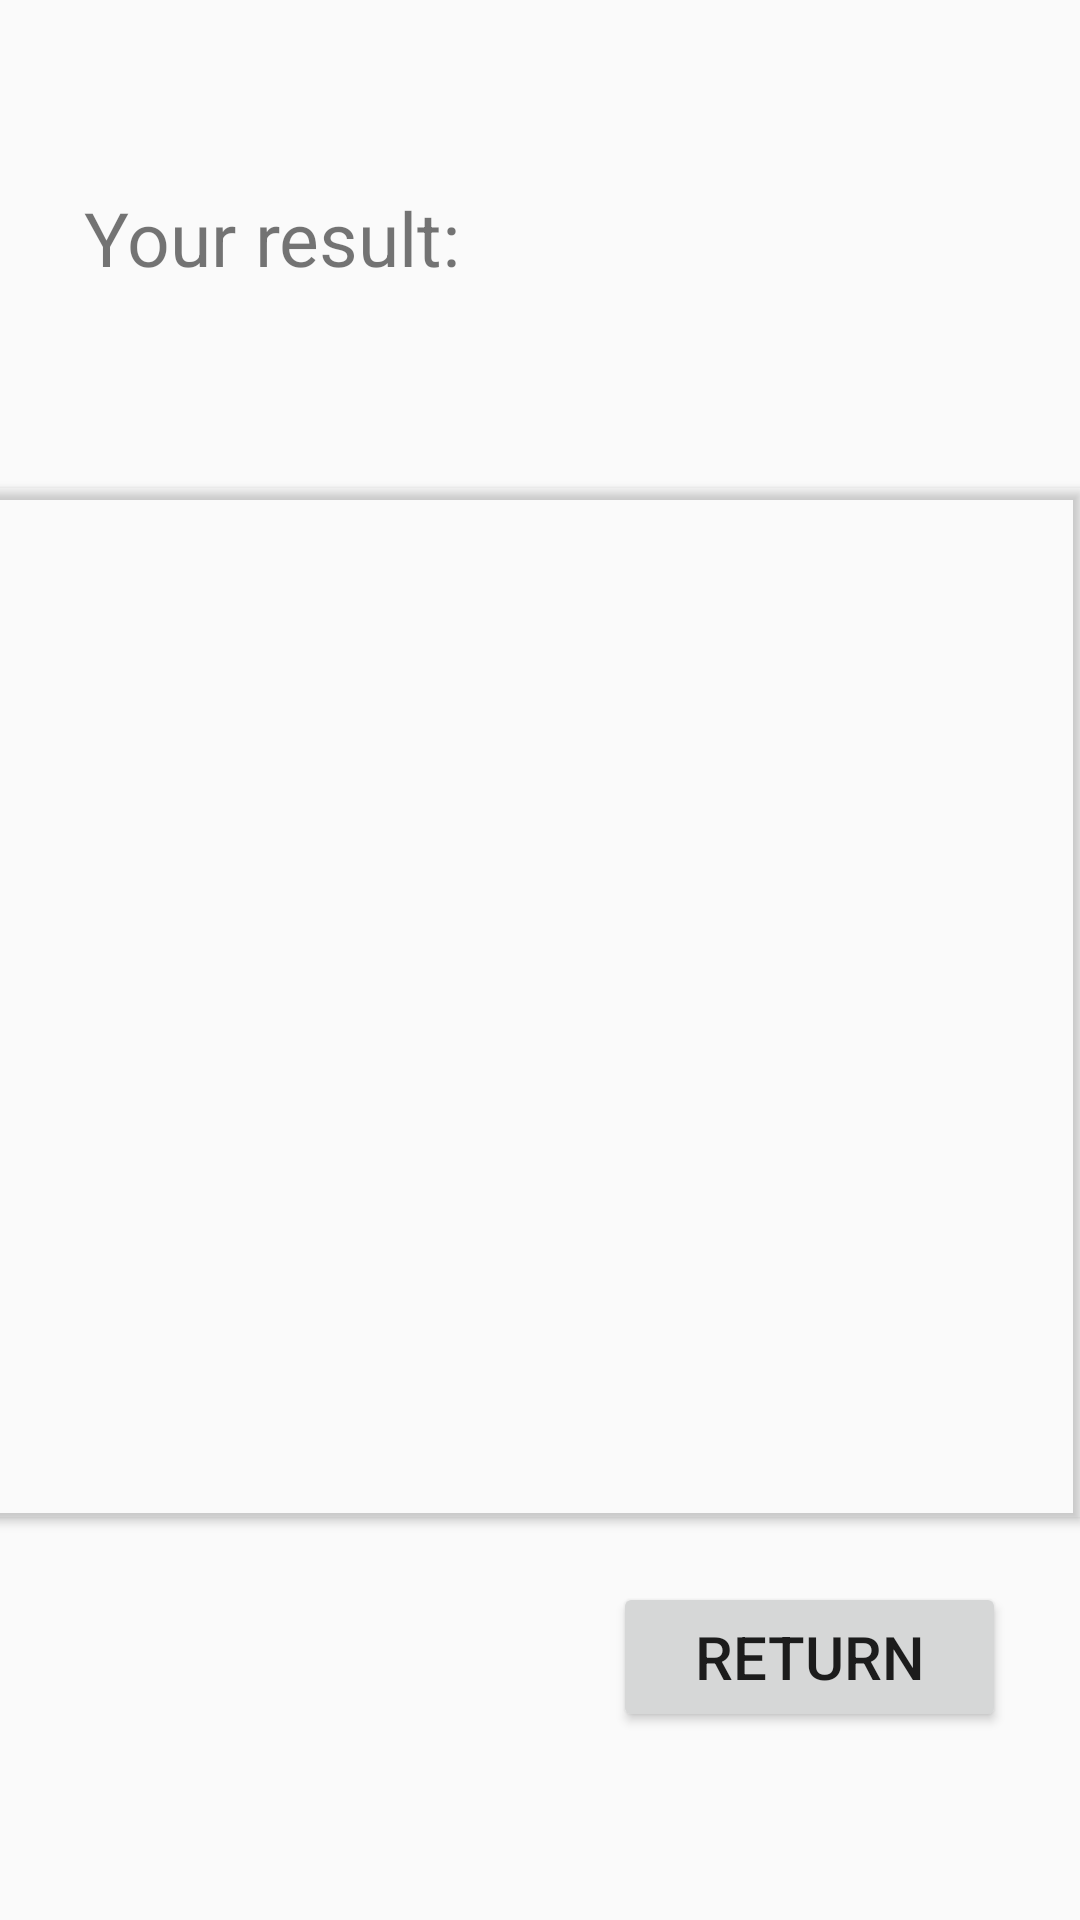

Write the Android layout XML for this screen, with the resource values it uses.
<!-- AndroidManifest.xml: application theme Theme.AppCompat.Light.DarkActionBar -->
<!-- res/layout/activity_description.xml -->
<?xml version="1.0" encoding="utf-8"?>
<androidx.constraintlayout.widget.ConstraintLayout xmlns:android="http://schemas.android.com/apk/res/android"
    xmlns:app="http://schemas.android.com/apk/res-auto"
    xmlns:tools="http://schemas.android.com/tools"
    android:layout_width="match_parent"
    android:layout_height="match_parent"
    tools:context=".DescriptionActivity">

    <Button
        android:id="@+id/returnB"
        android:layout_width="131dp"
        android:layout_height="50dp"
        android:text="@string/return_text"
        android:textColorLink="#6750A3"
        android:textSize="20sp"
        app:layout_constraintBottom_toBottomOf="parent"
        app:layout_constraintEnd_toEndOf="parent"
        app:layout_constraintHorizontal_bias="0.892"
        app:layout_constraintStart_toStartOf="parent"
        app:layout_constraintTop_toTopOf="parent"
        app:layout_constraintVertical_bias="0.894" />

    <androidx.cardview.widget.CardView
        android:id="@+id/descriptionCV"
        android:layout_width="412dp"
        android:layout_height="343dp"
        app:cardBackgroundColor="@color/card_field"
        app:cardCornerRadius="0dp"
        app:layout_constraintBottom_toBottomOf="parent"
        app:layout_constraintEnd_toEndOf="parent"
        app:layout_constraintHorizontal_bias="1.0"
        app:layout_constraintStart_toStartOf="parent"
        app:layout_constraintTop_toTopOf="parent"
        app:layout_constraintVertical_bias="0.548">

        <androidx.constraintlayout.widget.ConstraintLayout
            android:layout_width="match_parent"
            android:layout_height="match_parent">

            <TextView
                android:id="@+id/descriptionTV"
                android:layout_width="348dp"
                android:layout_height="272dp"
                android:textSize="18sp"
                app:layout_constraintBottom_toBottomOf="parent"
                app:layout_constraintEnd_toEndOf="parent"
                app:layout_constraintStart_toStartOf="parent"
                app:layout_constraintTop_toTopOf="parent"
                app:layout_constraintVertical_bias="0.492" />
        </androidx.constraintlayout.widget.ConstraintLayout>
    </androidx.cardview.widget.CardView>

    <TextView
        android:id="@+id/bmiScoreTV"
        android:layout_width="wrap_content"
        android:layout_height="wrap_content"
        android:textSize="25sp"
        app:layout_constraintBottom_toBottomOf="parent"
        app:layout_constraintEnd_toEndOf="parent"
        app:layout_constraintHorizontal_bias="0.155"
        app:layout_constraintStart_toEndOf="@+id/textView3"
        app:layout_constraintTop_toTopOf="parent"
        app:layout_constraintVertical_bias="0.103" />

    <TextView
        android:id="@+id/typeTV"
        android:layout_width="wrap_content"
        android:layout_height="wrap_content"
        android:textSize="25sp"
        android:textStyle="italic"
        app:layout_constraintBottom_toBottomOf="parent"
        app:layout_constraintEnd_toEndOf="parent"
        app:layout_constraintHorizontal_bias="0.484"
        app:layout_constraintStart_toStartOf="parent"
        app:layout_constraintTop_toTopOf="parent"
        app:layout_constraintVertical_bias="0.205" />

    <TextView
        android:id="@+id/textView3"
        android:layout_width="wrap_content"
        android:layout_height="wrap_content"
        android:text="@string/your_result"
        android:textSize="25sp"
        app:layout_constraintBottom_toBottomOf="parent"
        app:layout_constraintEnd_toEndOf="parent"
        app:layout_constraintHorizontal_bias="0.119"
        app:layout_constraintStart_toStartOf="parent"
        app:layout_constraintTop_toTopOf="parent"
        app:layout_constraintVertical_bias="0.103" />

</androidx.constraintlayout.widget.ConstraintLayout>
<!-- resources referenced by this layout -->
<resources>
  <string name="return_text">Return</string>
  <string name="your_result">Your result:</string>
</resources>
